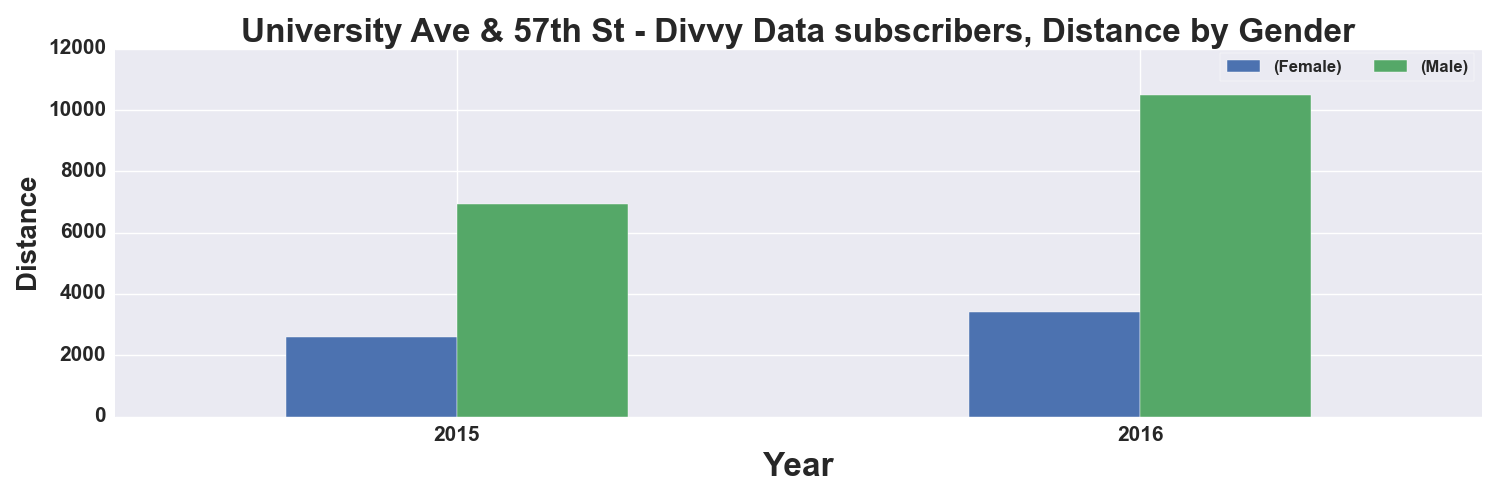

The table this chart was drawn from, first rows:
, START TIME YEAR, DISTANCE_Miles, DISTANCE_Miles
GENDER, , Female, Male
0, 2015, 2601, 6945
1, 2016, 3397, 10475
